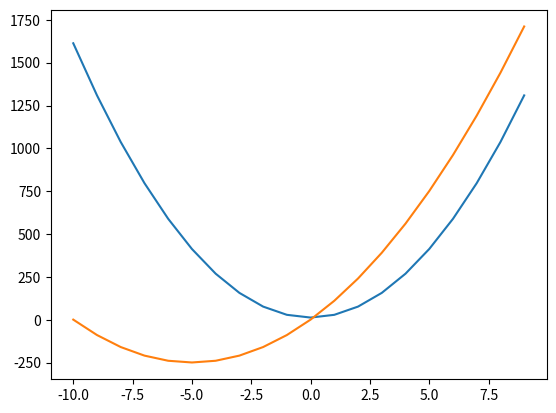

Write the Python code that produced this figure.
import matplotlib.pyplot as plt
import numpy as np

def fv(a,b,c):
    xPont=[]
    yPont=[]
    
    for x in range(-10,10):
        xPont.append(x)
        yPont.append(a*x**2 + b*x + c)

    return [xPont,yPont]

#többfokú oneenlet
def fv2(*egyutthatok):
    osszeg=0
    for sorszam,i in enumerate(egyutthatok):
        osszeg+=i * x**(len(egyutthatok)-1-sorszam)
        print(i)

x=[1,10]
y=[10,1]

#plt.plot(x,y)

#plt.show()
#y = 6x2 + 4x -16

xPont=[]
yPont=[]
for x in range(-10,10):
    xPont.append(x)
    yPont.append(16*x**2 - 3 + 16)

plt.plot(xPont,yPont)


pontok=fv(10,100,1)
plt.plot(pontok[0],pontok[1])

#plt.show()

fv2(1,2,3,4,5)
